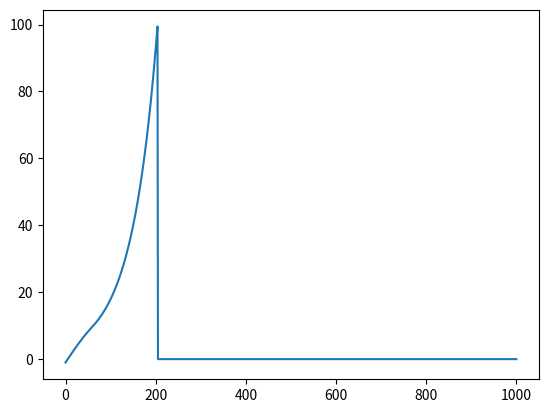

Generate this figure with matplotlib:
import numpy as np
import sympy as smp
from scipy.integrate import odeint
from matplotlib import pyplot as plt
from matplotlib import animation
from matplotlib.animation import PillowWriter
from mpl_toolkits.mplot3d import Axes3D
from sympy import false


def doublePendulum(l1_,l2_,m1_,m2_,t_total,interval,i_th1,i_z1,i_th2,i_z2):

    m1, m2 = smp.symbols('m1 m2')
    l1, l2 = smp.symbols('l1 l2')

    th1, th2 = smp.symbols('th1 th2', cls=smp.Function)
    t, g = smp.symbols('t g')
    th1 = th1(t)
    th2 = th2(t)

    th1dot = smp.diff(th1, t)
    th2dot = smp.diff(th2, t)
    th1dd = smp.diff(th1dot, t)
    th2dd = smp.diff(th2dot, t)

    x1 = l1*smp.sin(th1)
    y1 = -l1*smp.cos(th1)
    x2 = l1*smp.sin(th1) + l2*smp.sin(th2)
    y2 = -l1*smp.cos(th1) - l2*smp.cos(th2)

    x1dot = smp.diff(x1,t)
    y1dot = smp.diff(y1, t)
    x2dot = smp.diff(x2,t)
    y2dot = smp.diff(y2,t)

    T = smp.Rational(1,2)*m1*(y1dot**2+x1dot**2) + smp.Rational(1,2)*m2*(y2dot**2+x2dot**2)
    U = m1*g*y1 + m2*g*y2

    L = T - U

    eq1 = smp.diff(L,th1) - smp.diff(smp.diff(L,th1dot),t).simplify()
    eq2 = smp.diff(L,th2) - smp.diff(smp.diff(L,th2dot),t).simplify()

    sols = smp.solve([eq1,eq2], (th1dd,th2dd), rational=False, simplify=False)

    ##transition/conversion of symbolic expressions to numerical in order to solve the ODE

    dz1dt = smp.lambdify((t,g,m1,m2,l1,l2,th1,th1dot,th2,th2dot), sols[th1dd])
    dz2dt = smp.lambdify((t,g,m1,m2,l1,l2,th1,th1dot,th2,th2dot), sols[th2dd])
    dth1dt = smp.lambdify(th1dot, th1dot)
    dth2dt = smp.lambdify(th2dot, th2dot)

    ##then we solve the system of DE's above

    def dSdt(S,t,g,m1,m2,l1,l2):
        th1, z1, th2, z2 = S

        return [
            dth1dt(z1),
            dz1dt(t,g,m1,m2,l1,l2,th1,th2,z1,z2),
            dth2dt(z2),
            dz2dt(t,g,m1,m2,l1,l2,th1,th2,z1,z2),
        ]

    #t = np.arange(0, t_total, interval)
    t = np.linspace(0,40,1001)
    g = 9.81
    m1 = m1_
    m2 = m2_
    l1 = l1_
    l2 = l2_


    ans = odeint(dSdt, y0=[1,-3,-1,5], t = t, args = (m1,m2,l1,l2,g))


    plt.plot(ans.T[2])
    plt.show()






doublePendulum(2,1,2,1,40,0.01,1, -3, -1,5)
